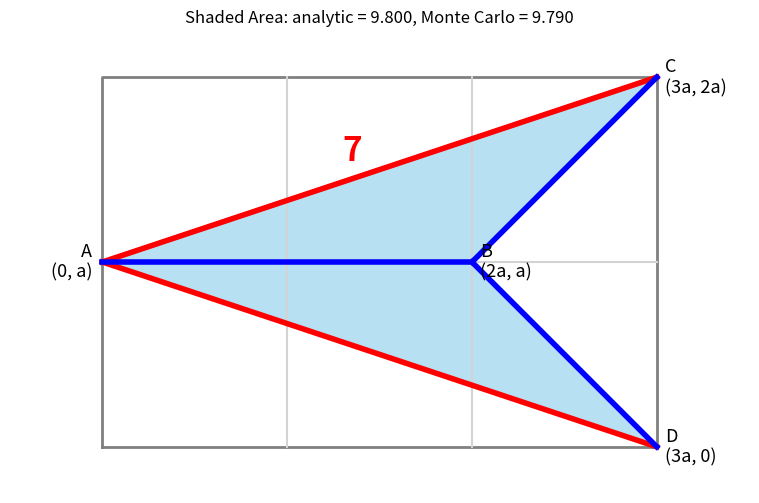

Write Python code to recreate this figure.
# -----------------------------------------------------------------------------
# Jim McCleery
# September 2, 2026
# Kailua-Kona, HI
#
# https://youtu.be/_Ksja5P5054?si=e9XyR9WYoxDTF1x5
#
# Geometry problem:
# Find the area of the shaded quadrilateral ABCD.
#
# The rectangle is 3a units wide and 2a units high.
#
# A = (0, a)
# B = (2a, a)
# C = (3a, 2a)
# D = (3a, 0)
#
# The diagonal AC has length 7.
# -----------------------------------------------------------------------------

from math import sqrt
from random import uniform
import matplotlib.pyplot as plt


# -----------------------------------------------------------------------------
def polygon_area(vertices):
    """
    Calculate the area of a polygon using the shoelace formula.

    vertices is a list of (x, y) coordinate pairs written in order
    around the polygon.

    Example:
        vertices = [(0, 0), (4, 0), (4, 3), (0, 3)]
    """

    area = 0
    number_of_vertices = len(vertices)

    for i in range(number_of_vertices):

        # Current vertex
        x1, y1 = vertices[i]

        # Next vertex.
        # The % operator makes the last vertex connect back to the first.
        x2, y2 = vertices[(i + 1) % number_of_vertices]

        area += x1 * y2 - y1 * x2

    return abs(area) / 2


# -----------------------------------------------------------------------------
def point_in_polygon(x, y, polygon):
    """
    Return True if the point (x, y) is inside a polygon.

    This uses the ray-casting method. Imagine drawing a horizontal ray
    from the point toward the right. If the ray crosses the polygon an
    odd number of times, the point is inside.
    """

    inside = False
    number_of_vertices = len(polygon)

    j = number_of_vertices - 1

    for i in range(number_of_vertices):

        xi, yi = polygon[i]
        xj, yj = polygon[j]

        # Check whether the horizontal ray from (x, y) crosses
        # the edge joining vertices i and j.
        crosses_edge = ((yi > y) != (yj > y))

        if crosses_edge:

            x_crossing = (
                (xj - xi) * (y - yi) / (yj - yi) + xi
            )

            if x < x_crossing:
                inside = not inside

        j = i

    return inside


# -----------------------------------------------------------------------------
# CALCULATE THE SCALE OF THE FIGURE
# -----------------------------------------------------------------------------

# AC has horizontal length 3a and vertical length a.
#
# By the Pythagorean theorem:
#
#       AC² = (3a)² + a²
#        7² = 10a²
#
# Therefore:
#
#       a = 7 / sqrt(10)

a = 7 / sqrt(10)


# -----------------------------------------------------------------------------
# DEFINE THE IMPORTANT POINTS
# -----------------------------------------------------------------------------

# The coordinate system has its origin at the lower-left corner
# of the rectangle.

A = (0, a)
B = (2 * a, a)
C = (3 * a, 2 * a)
D = (3 * a, 0)

# Corners of the surrounding rectangle
lower_left = (0, 0)
upper_left = (0, 2 * a)


# The shaded quadrilateral is A-C-B-D.
#
# The points must be listed in order around its boundary for
# the shoelace formula and for drawing the polygon.

shaded_polygon = [A, C, B, D]


# -----------------------------------------------------------------------------
# EXACT AREA USING THE SHOELACE FORMULA
# -----------------------------------------------------------------------------

analytic_area = polygon_area(shaded_polygon)


# -----------------------------------------------------------------------------
# MONTE CARLO ESTIMATE
# -----------------------------------------------------------------------------

# We randomly throw points into the entire rectangle.
#
# Rectangle area:
#
#       width × height
#       = 3a × 2a
#       = 6a²
#
# The fraction of random points that land inside the shaded polygon
# should approximately equal:
#
#       shaded area / rectangle area

throws = 1_000_000
hits = 0

rectangle_area = 6 * a**2

for _ in range(throws):

    # Pick a random point somewhere inside the rectangle.
    x = uniform(0, 3 * a)
    y = uniform(0, 2 * a)

    # Count it if it lands inside quadrilateral ABCD.
    if point_in_polygon(x, y, shaded_polygon):
        hits += 1


# Estimate the shaded area from the proportion of successful throws.
monte_carlo_area = hits / throws * rectangle_area


# -----------------------------------------------------------------------------
# DISPLAY THE NUMERICAL RESULTS
# -----------------------------------------------------------------------------

print(f"a = {a:.6f}")
print()

print("Coordinates:")
print(f"A = ({A[0]:.3f}, {A[1]:.3f})")
print(f"B = ({B[0]:.3f}, {B[1]:.3f})")
print(f"C = ({C[0]:.3f}, {C[1]:.3f})")
print(f"D = ({D[0]:.3f}, {D[1]:.3f})")
print()

print(f"Shaded polygon area:")
print(f"  Analytic    = {analytic_area:.3f}")
print(f"  Monte Carlo = {monte_carlo_area:.3f}")


# -----------------------------------------------------------------------------
# DRAW THE FIGURE
# -----------------------------------------------------------------------------

fig, ax = plt.subplots(figsize=(10, 6))


# -----------------------------------------------------------------------------
# Draw the surrounding 3a by 2a rectangle.
# -----------------------------------------------------------------------------

rectangle_x = [0, 3 * a, 3 * a, 0, 0]
rectangle_y = [0, 0, 2 * a, 2 * a, 0]

ax.plot(
    rectangle_x,
    rectangle_y,
    color="gray",
    linewidth=2
)


# -----------------------------------------------------------------------------
# Draw the internal grid lines shown in the original diagram.
# -----------------------------------------------------------------------------

# Vertical lines at x = a and x = 2a
ax.plot([a, a], [0, 2 * a], color="lightgray")
ax.plot([2 * a, 2 * a], [0, 2 * a], color="lightgray")

# Horizontal center line at y = a
ax.plot([0, 3 * a], [a, a], color="lightgray")


# -----------------------------------------------------------------------------
# Shade quadrilateral ABCD.
# -----------------------------------------------------------------------------

polygon_x = [point[0] for point in shaded_polygon]
polygon_y = [point[1] for point in shaded_polygon]

# Repeat the first point so the polygon closes.
polygon_x.append(shaded_polygon[0][0])
polygon_y.append(shaded_polygon[0][1])

ax.fill(
    polygon_x,
    polygon_y,
    color="skyblue",
    alpha=0.6
)


# -----------------------------------------------------------------------------
# Draw the red outer sides AC and AD.
# -----------------------------------------------------------------------------

ax.plot(
    [A[0], C[0]],
    [A[1], C[1]],
    color="red",
    linewidth=4
)

ax.plot(
    [A[0], D[0]],
    [A[1], D[1]],
    color="red",
    linewidth=4
)


# -----------------------------------------------------------------------------
# Draw the blue segments AB, BC, and BD.
# -----------------------------------------------------------------------------

ax.plot(
    [A[0], B[0]],
    [A[1], B[1]],
    color="blue",
    linewidth=4
)

ax.plot(
    [B[0], C[0]],
    [B[1], C[1]],
    color="blue",
    linewidth=4
)

ax.plot(
    [B[0], D[0]],
    [B[1], D[1]],
    color="blue",
    linewidth=4
)


# -----------------------------------------------------------------------------
# Label the four important coordinates.
# -----------------------------------------------------------------------------

ax.text(
    A[0] - 0.12,
    A[1],
    f"A\n(0, a)",
    fontsize=13,
    horizontalalignment="right",
    verticalalignment="center"
)

ax.text(
    B[0] + 0.10,
    B[1],
    f"B\n(2a, a)",
    fontsize=13,
    horizontalalignment="left",
    verticalalignment="center"
)

ax.text(
    C[0] + 0.10,
    C[1],
    f"C\n(3a, 2a)",
    fontsize=13,
    horizontalalignment="left",
    verticalalignment="center"
)

ax.text(
    D[0] + 0.10,
    D[1],
    f"D\n(3a, 0)",
    fontsize=13,
    horizontalalignment="left",
    verticalalignment="center"
)


# -----------------------------------------------------------------------------
# Label the side AC with its given length, 7.
# -----------------------------------------------------------------------------

ax.text(
    1.3 * a,
    1.55 * a,
    "7",
    color="red",
    fontsize=24,
    fontweight="bold"
)


# -----------------------------------------------------------------------------
# Finish the graph.
# -----------------------------------------------------------------------------

ax.set_title(
    f"Shaded Area: "
    f"analytic = {analytic_area:.3f}, "
    f"Monte Carlo = {monte_carlo_area:.3f}"
)

# Use the same scale horizontally and vertically so the geometry
# is not distorted.
ax.set_aspect("equal")

# Leave a little extra room around the drawing for the labels.
ax.set_xlim(-0.5 * a, 3.5 * a)
ax.set_ylim(-0.25 * a, 2.25 * a)

# Hide ordinary graph axes and tick marks.
ax.axis("off")

plt.show()
